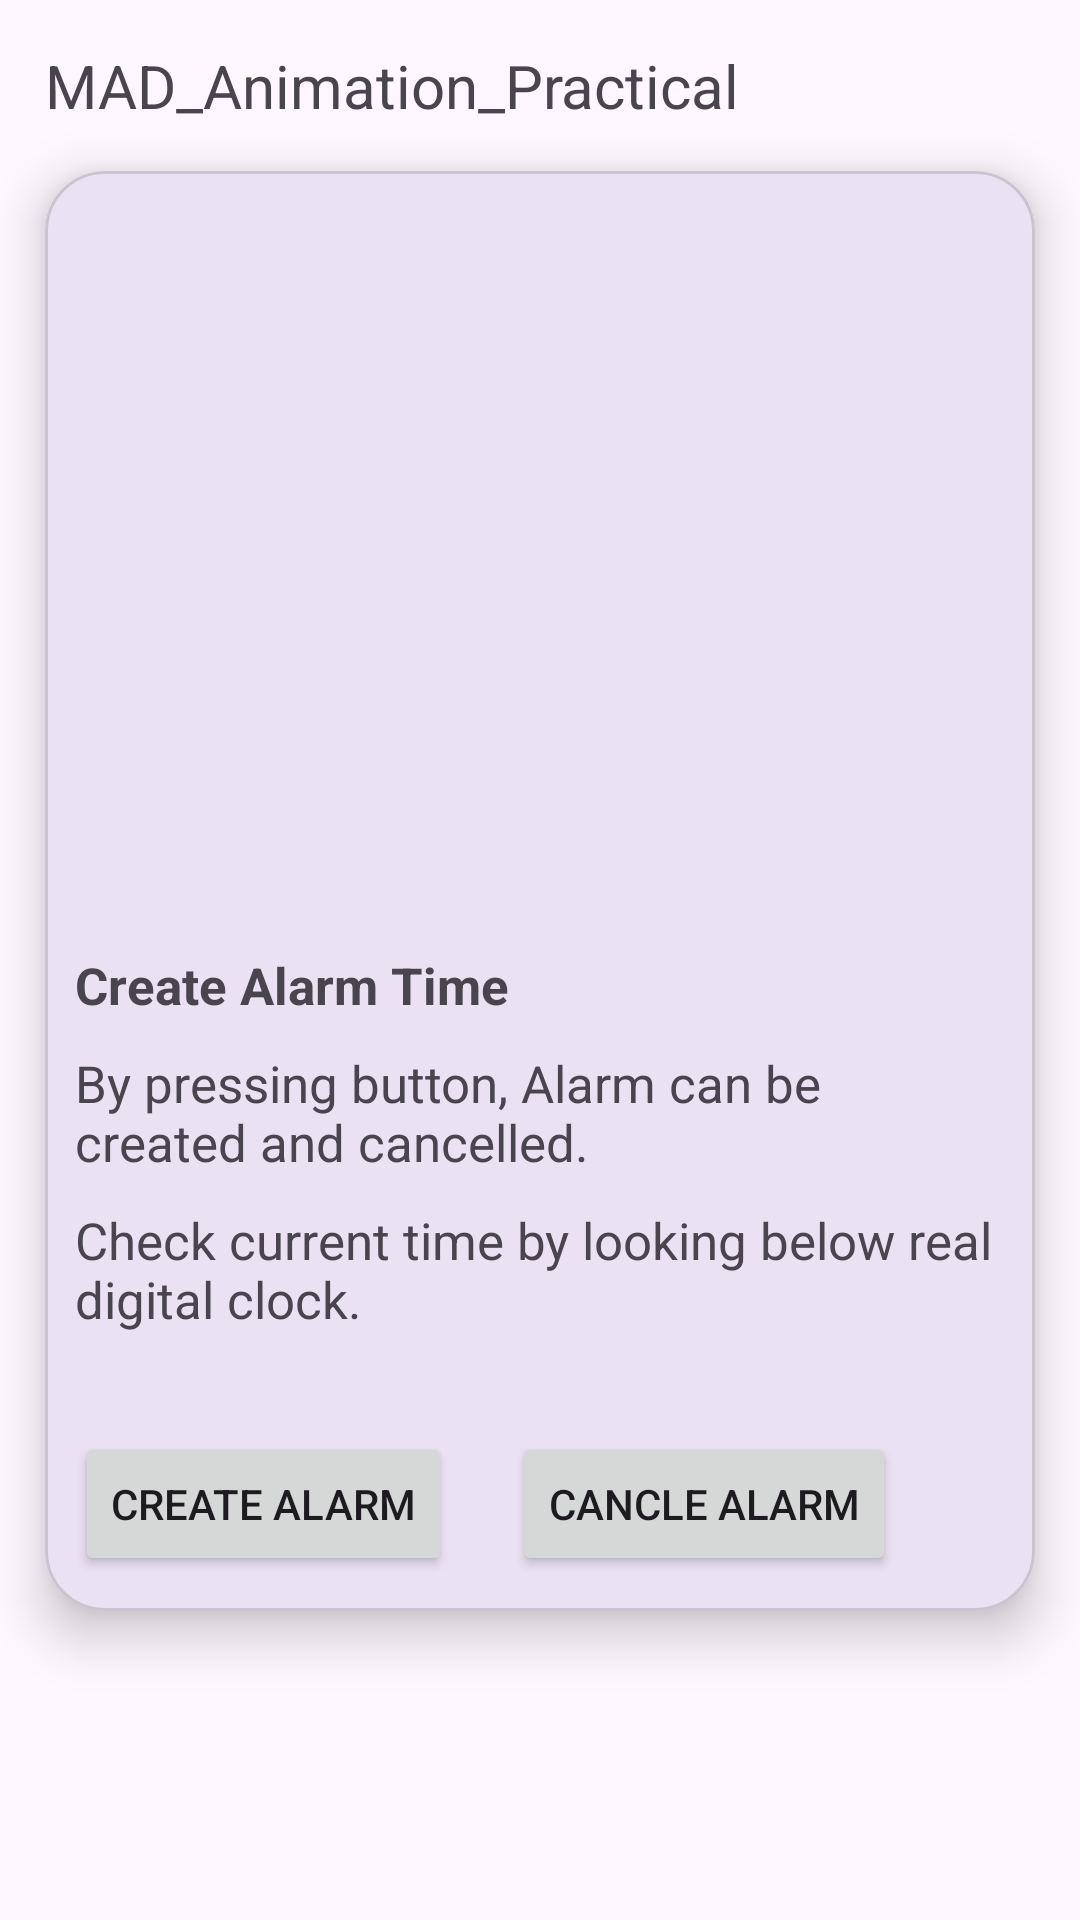

Layout XML and referenced resources for this Android screen:
<!-- AndroidManifest.xml: application theme Theme.Mad_Practical6_22012011058 -->
<!-- res/layout/activity_main.xml -->
<?xml version="1.0" encoding="utf-8"?>
<androidx.constraintlayout.widget.ConstraintLayout xmlns:android="http://schemas.android.com/apk/res/android"
    xmlns:app="http://schemas.android.com/apk/res-auto"
    xmlns:tools="http://schemas.android.com/tools"
    android:id="@+id/main"
    android:layout_width="match_parent"
    android:layout_height="match_parent"
    tools:context=".MainActivity">

    <TextView
        android:id="@+id/top_text"
        android:layout_width="wrap_content"
        android:layout_height="wrap_content"
        android:text="MAD_Animation_Practical"
        android:textSize="20sp"
        android:layout_marginTop="15dp"
        android:layout_marginStart="15dp"
        app:layout_constraintStart_toStartOf="parent"
        app:layout_constraintTop_toTopOf="parent" />

    <com.google.android.material.card.MaterialCardView
        android:layout_width="match_parent"
        android:layout_height="480dp"
        android:id="@+id/card1"
        android:layout_marginStart="15dp"
        android:layout_marginTop="15dp"
        android:layout_marginEnd="15dp"
        app:cardElevation="10dp"
        app:cardCornerRadius="20dp"
        app:layout_constraintStart_toStartOf="parent"
        app:layout_constraintTop_toBottomOf="@+id/top_text"
        app:layout_constraintEnd_toEndOf="parent">

        <androidx.constraintlayout.widget.ConstraintLayout
            android:layout_width="match_parent"
            android:layout_height="match_parent">
            <ImageView
                android:layout_width="match_parent"
                android:layout_height="250dp"
                android:id="@+id/alarm_img"
                android:background="@drawable/alarm_animation_list"
                android:scaleType="centerCrop"
                app:layout_constraintStart_toStartOf="parent"
                app:layout_constraintTop_toTopOf="parent"
                app:layout_constraintEnd_toEndOf="parent"/>
            <TextView
                android:layout_width="wrap_content"
                android:layout_height="wrap_content"
                android:id="@+id/text_1"
                android:layout_marginStart="10dp"
                android:text="Create Alarm Time"
                android:textStyle="bold"
                android:textSize="17sp"
                android:layout_marginTop="10dp"
                app:layout_constraintStart_toStartOf="parent"
                app:layout_constraintTop_toBottomOf="@id/alarm_img"/>
            <TextView
                android:layout_width="0dp"
                android:layout_height="wrap_content"
                android:id="@+id/text_2"
                android:layout_marginTop="10dp"
                android:text="By pressing button, Alarm can be created and cancelled."
                android:textSize="17sp"
                android:layout_marginStart="10dp"
                android:layout_marginEnd="10dp"
                app:layout_constraintStart_toStartOf="parent"
                app:layout_constraintEnd_toEndOf="parent"
                app:layout_constraintTop_toBottomOf="@id/text_1"/>
            <TextView
                android:layout_width="0dp"
                android:layout_height="wrap_content"
                android:id="@+id/text_3"
                android:layout_marginTop="10dp"
                android:layout_marginEnd="10dp"
                android:text="Check current time by looking below real digital clock."
                android:textSize="17sp"
                android:layout_marginStart="10dp"
                app:layout_constraintTop_toBottomOf="@id/text_2"
                app:layout_constraintStart_toStartOf="parent"
                app:layout_constraintEnd_toEndOf="parent"/>
            <ImageView
                android:layout_width="40dp"
                android:layout_height="40dp"
                android:id="@+id/heart_anim"
                android:scaleType="centerCrop"
                android:background="@drawable/heart_animation_list"
                android:layout_marginEnd="20dp"
                app:layout_constraintEnd_toEndOf="parent"
                app:layout_constraintTop_toBottomOf="@id/text_3"/>

            <Button
                android:id="@+id/create_btn"
                android:layout_width="wrap_content"
                android:layout_height="wrap_content"
                android:layout_marginStart="10dp"
                android:layout_marginTop="33dp"
                android:text="Create Alarm"
                app:icon="@android:drawable/ic_lock_idle_alarm"
                app:layout_constraintStart_toStartOf="parent"
                app:layout_constraintTop_toBottomOf="@id/text_3" />

            <Button
                android:id="@+id/cancle_alarm"
                android:layout_width="wrap_content"
                android:layout_height="wrap_content"
                android:layout_marginStart="20dp"
                android:text="Cancle Alarm"
                app:icon="@drawable/uvpce_animation_list"
                app:layout_constraintBottom_toBottomOf="@id/create_btn"
                app:layout_constraintStart_toEndOf="@id/create_btn"
                app:layout_constraintTop_toTopOf="@id/create_btn" />
        </androidx.constraintlayout.widget.ConstraintLayout>

    </com.google.android.material.card.MaterialCardView>

</androidx.constraintlayout.widget.ConstraintLayout>
<!-- resources referenced by this layout -->
<resources>
  <!-- drawable alarm_animation_list (drawable) -->
  <?xml version="1.0" encoding="utf-8"?>
  <animation-list xmlns:android="http://schemas.android.com/apk/res/android">
      <item android:drawable="@drawable/alarm1"
          android:duration="100"/>
      <item android:drawable="@drawable/alarm2"
          android:duration="100"/>
      <item android:drawable="@drawable/alarm3"
          android:duration="100"/>
      <item android:drawable="@drawable/alarm4"
          android:duration="100"/>
      <item android:drawable="@drawable/alarm5"
          android:duration="100"/>
      <item android:drawable="@drawable/alarm6"
          android:duration="100"/>
      <item android:drawable="@drawable/alarm7"
          android:duration="100"/>
      <item android:drawable="@drawable/alarm8"
          android:duration="100"/>
      <item android:drawable="@drawable/alarm9"
          android:duration="100"/>
      <item android:drawable="@drawable/alarm10"
          android:duration="100"/>
  </animation-list>
  <!-- drawable uvpce_animation_list (drawable) -->
  <?xml version="1.0" encoding="utf-8"?>
  <animation-list xmlns:android="http://schemas.android.com/apk/res/android"
      android:oneshot="true">
      <item android:drawable="@drawable/uvpce_logo_1"
          android:duration="200"/>
      <item android:drawable="@drawable/uvpce_logo_2"
          android:duration="100"/>
      <item android:drawable="@drawable/uvpce_logo_3"
          android:duration="100"/>
      <item android:drawable="@drawable/uvpce_logo_4"
          android:duration="100"/>
      <item android:drawable="@drawable/uvpce_logo_5"
          android:duration="100"/>
      <item android:drawable="@drawable/uvpce_logo_6"
          android:duration="100"/>
      <item android:drawable="@drawable/uvpce_logo_7"
          android:duration="100"/>
      <item android:drawable="@drawable/uvpce_logo"
          android:duration="200"/>
  </animation-list>
  <style name="Theme.Mad_Practical6_22012011058" parent="Base.Theme.Mad_Practical6_22012011058" />
  <style name="Base.Theme.Mad_Practical6_22012011058" parent="Theme.Material3.DayNight.NoActionBar">
          
          
      </style>
</resources>
